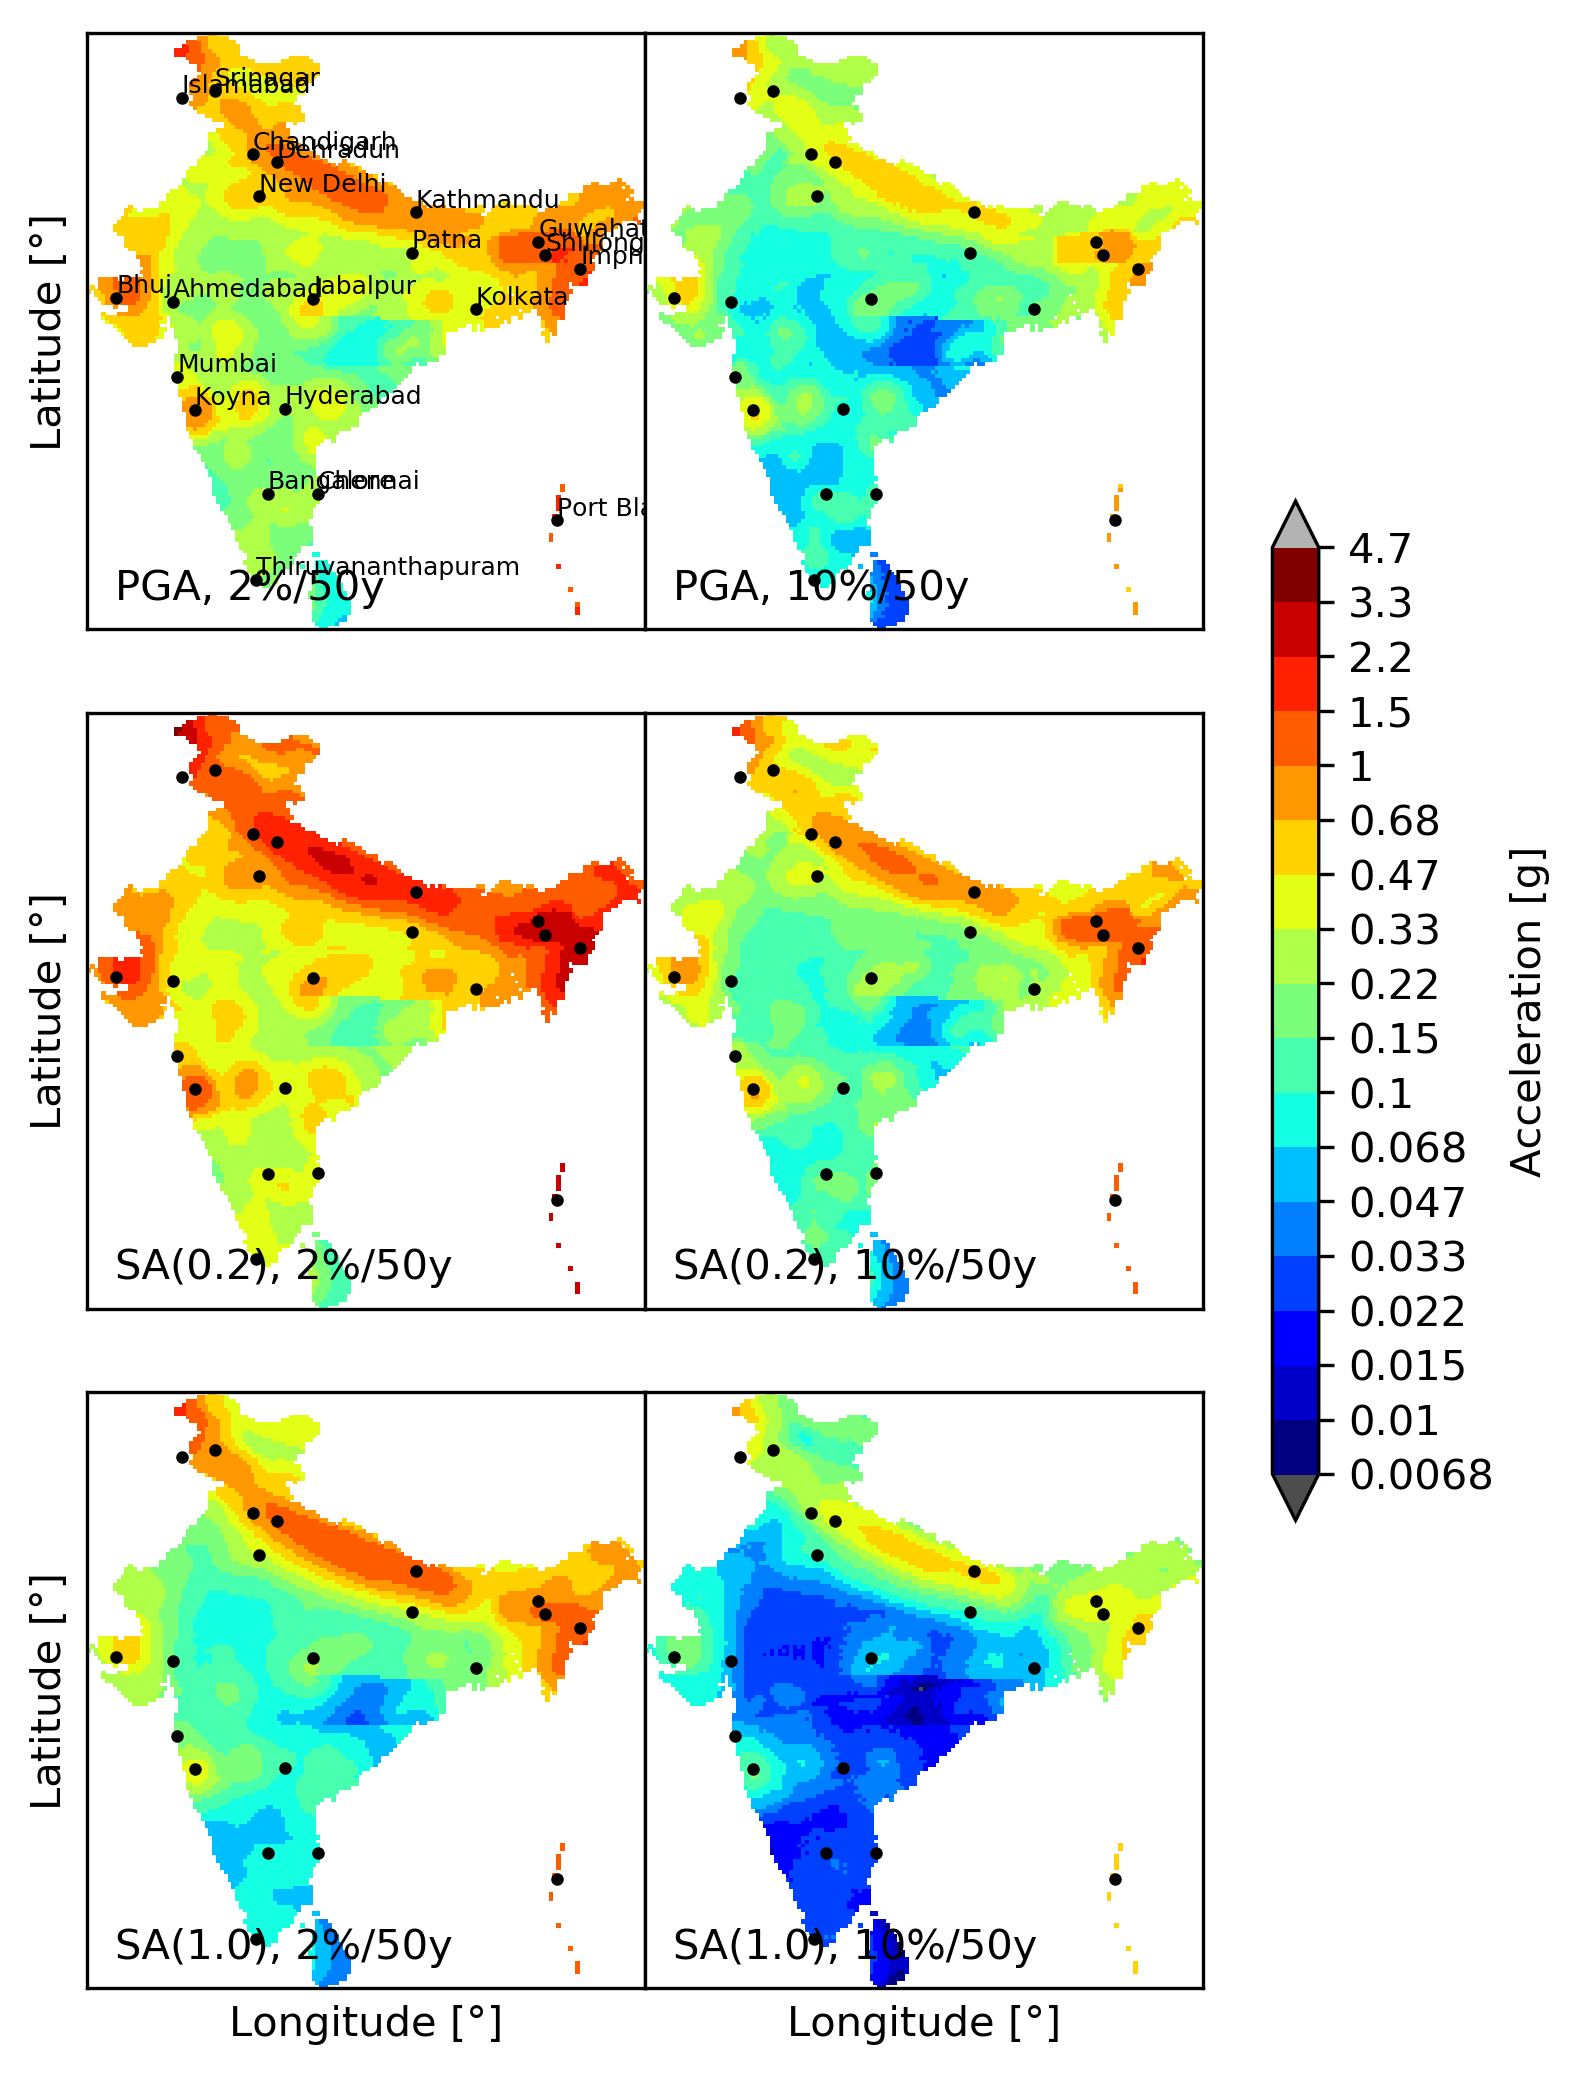

Data behind this chart, as committed beside it:
# kind='mean', investigation_time=1.0
lon, lat, PGA-0.00040397, PGA-0.002105, SA(0.2)-0.00040397, SA(0.2)-0.002105, SA(1.0)-0.00040397, SA(1.0)-0.002105
68.2, 23.6, 0.4945, 0.1919, 0.7806, 0.3056, 0.2944, 0.08725
68.4, 23.8, 0.572, 0.2242, 0.9116, 0.3692, 0.3214, 0.09362
68.6, 23.4, 0.552, 0.2206, 0.876, 0.3643, 0.3041, 0.09814
68.6, 23.6, 0.5915, 0.2331, 0.9403, 0.387, 0.3172, 0.09891
68.8, 23.2, 0.5618, 0.2235, 0.9029, 0.3796, 0.3065, 0.09751
68.8, 23.4, 0.598, 0.2382, 0.9563, 0.4035, 0.3256, 0.1064
68.8, 23.6, 0.6402, 0.2562, 1.011, 0.4256, 0.34, 0.1094
68.8, 23.8, 0.7007, 0.2849, 1.09, 0.4611, 0.3533, 0.1129
68.8, 24.0, 0.7571, 0.3112, 1.173, 0.5005, 0.3746, 0.1206
68.8, 24.2, 0.8067, 0.3382, 1.239, 0.5324, 0.3929, 0.1261
69.0, 22.2, 0.4643, 0.1911, 0.7177, 0.3077, 0.2321, 0.08123
69.0, 22.4, 0.5003, 0.2033, 0.7813, 0.3346, 0.2585, 0.09039
69.0, 23.0, 0.6056, 0.2429, 0.9702, 0.4149, 0.3219, 0.1048
69.0, 23.2, 0.6419, 0.2616, 1.017, 0.4352, 0.336, 0.1095
69.0, 23.4, 0.6721, 0.2721, 1.062, 0.4554, 0.3495, 0.1151
69.0, 23.6, 0.7099, 0.2896, 1.113, 0.4788, 0.3622, 0.1169
69.0, 23.8, 0.7573, 0.3148, 1.172, 0.5064, 0.3812, 0.1256
69.0, 24.0, 0.8006, 0.3365, 1.237, 0.5387, 0.3887, 0.1278
69.0, 24.2, 0.8409, 0.3597, 1.289, 0.5648, 0.3972, 0.1282
69.2, 22.0, 0.4256, 0.1813, 0.674, 0.3027, 0.2314, 0.08607
69.2, 22.2, 0.4997, 0.2042, 0.7715, 0.3294, 0.2445, 0.08605
69.2, 23.0, 0.6956, 0.2881, 1.087, 0.4719, 0.3499, 0.115
69.2, 23.2, 0.7347, 0.3047, 1.142, 0.4989, 0.3747, 0.1249
69.2, 23.4, 0.77, 0.3236, 1.19, 0.5218, 0.3797, 0.1254
69.2, 23.6, 0.8031, 0.3399, 1.233, 0.5427, 0.3912, 0.1286
69.2, 23.8, 0.8311, 0.3534, 1.28, 0.5658, 0.406, 0.1353
69.2, 24.0, 0.8666, 0.3738, 1.328, 0.5902, 0.4178, 0.1402
69.2, 24.2, 0.8958, 0.3913, 1.364, 0.6097, 0.4241, 0.142
69.4, 22.0, 0.4817, 0.1937, 0.7525, 0.3208, 0.2429, 0.08909
69.4, 22.2, 0.5373, 0.219, 0.8309, 0.3536, 0.258, 0.0905
69.4, 23.0, 0.7904, 0.3351, 1.215, 0.5392, 0.3813, 0.126
69.4, 23.2, 0.8377, 0.3591, 1.281, 0.5735, 0.4105, 0.1399
69.4, 23.4, 0.876, 0.3797, 1.33, 0.5992, 0.4286, 0.146
69.4, 23.6, 0.898, 0.3913, 1.369, 0.6184, 0.4422, 0.1531
69.4, 23.8, 0.9237, 0.406, 1.403, 0.636, 0.4507, 0.1576
69.4, 24.0, 0.9468, 0.4206, 1.437, 0.6541, 0.4557, 0.158
69.4, 24.2, 0.9597, 0.4273, 1.462, 0.6678, 0.4596, 0.1594
69.6, 21.8, 0.4361, 0.1827, 0.6823, 0.3027, 0.2338, 0.08951
69.6, 22.0, 0.5208, 0.2107, 0.8039, 0.3406, 0.2582, 0.09544
69.6, 22.2, 0.5741, 0.2319, 0.8967, 0.3818, 0.2674, 0.09098
69.6, 22.8, 0.8142, 0.3471, 1.239, 0.5508, 0.3864, 0.1295
69.6, 23.0, 0.8847, 0.3851, 1.34, 0.608, 0.4291, 0.1492
69.6, 23.2, 0.9404, 0.4162, 1.416, 0.6501, 0.4596, 0.161
69.6, 23.4, 0.9744, 0.4358, 1.468, 0.679, 0.4806, 0.1721
69.6, 23.6, 0.9992, 0.4503, 1.501, 0.6967, 0.4897, 0.1767
69.6, 23.8, 1.016, 0.4611, 1.527, 0.7105, 0.4955, 0.179
69.6, 24.0, 1.025, 0.4664, 1.551, 0.7233, 0.4954, 0.1773
69.6, 24.2, 1.032, 0.4721, 1.552, 0.723, 0.494, 0.1764
69.6, 26.8, 0.501, 0.2113, 0.7556, 0.3149, 0.2593, 0.09749
69.6, 27.0, 0.5102, 0.2214, 0.7552, 0.3176, 0.2696, 0.09849
69.8, 21.6, 0.439, 0.1701, 0.6822, 0.2842, 0.2296, 0.08354
69.8, 21.8, 0.4745, 0.187, 0.7327, 0.3088, 0.2394, 0.08615
69.8, 22.0, 0.5545, 0.2243, 0.8563, 0.3616, 0.2647, 0.09447
69.8, 22.2, 0.6181, 0.2519, 0.9581, 0.4086, 0.2816, 0.09635
69.8, 22.4, 0.6973, 0.2816, 1.083, 0.4666, 0.3146, 0.1025
69.8, 23.0, 0.9669, 0.4317, 1.45, 0.67, 0.4678, 0.1652
69.8, 23.2, 1.025, 0.465, 1.532, 0.7183, 0.4964, 0.1783
69.8, 23.4, 1.065, 0.4892, 1.586, 0.7502, 0.5183, 0.1901
69.8, 23.6, 1.085, 0.5028, 1.614, 0.7672, 0.5278, 0.1947
... 8,043 more rows
